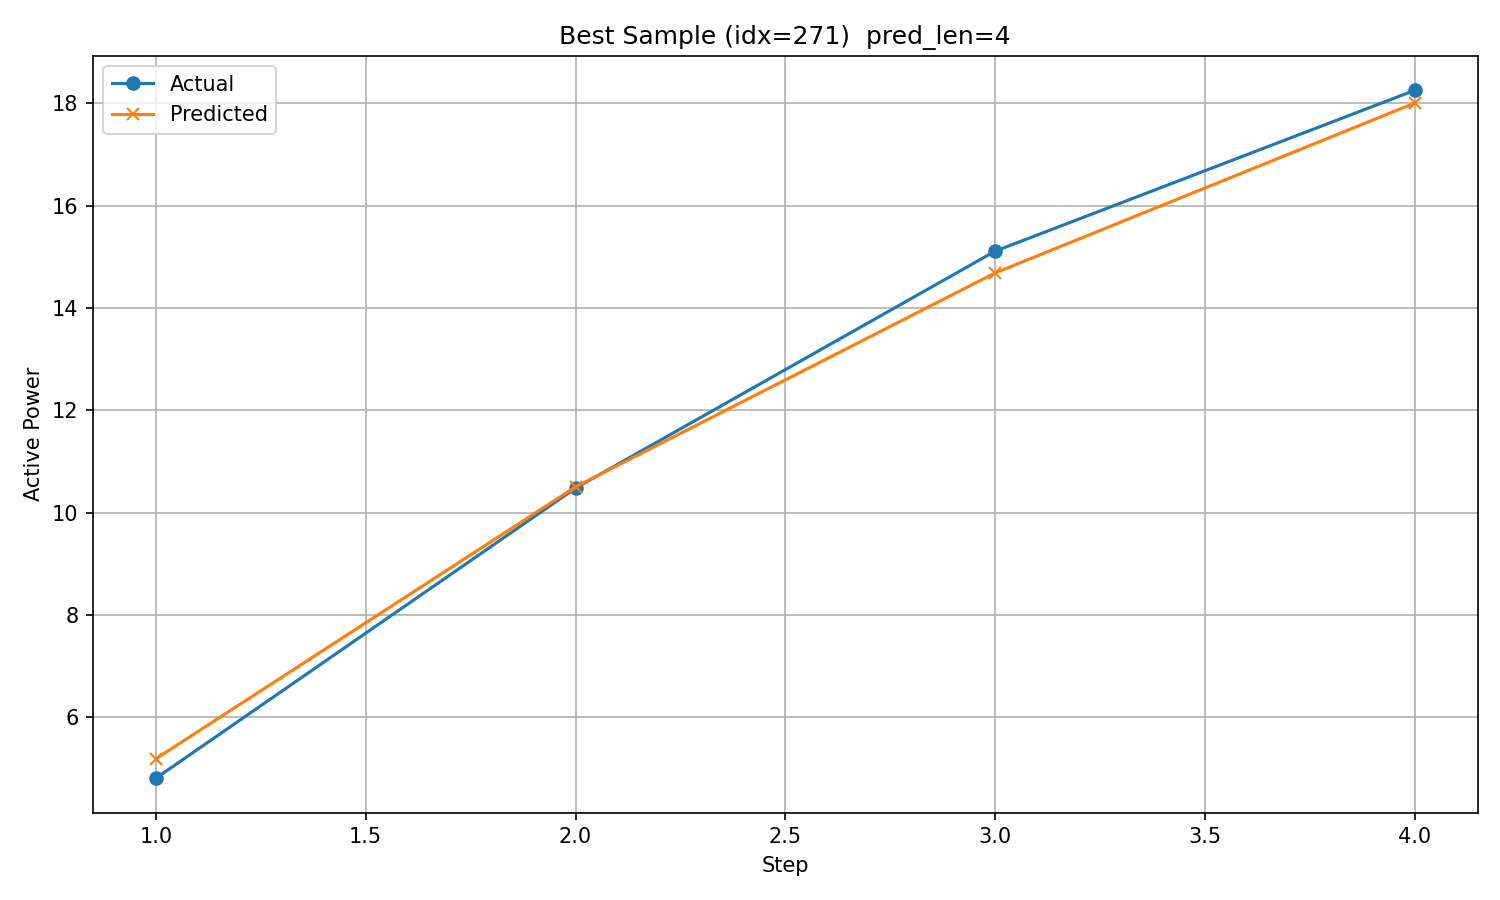

The table this chart was drawn from, first rows:
timestamp, step, actual, predicted
2017/10/31 7:00, 1, 4.811, 5.191
2017/10/31 8:00, 2, 10.48, 10.5
2017/10/31 9:00, 3, 15.11, 14.69
2017/10/31 10:00, 4, 18.25, 18.01
